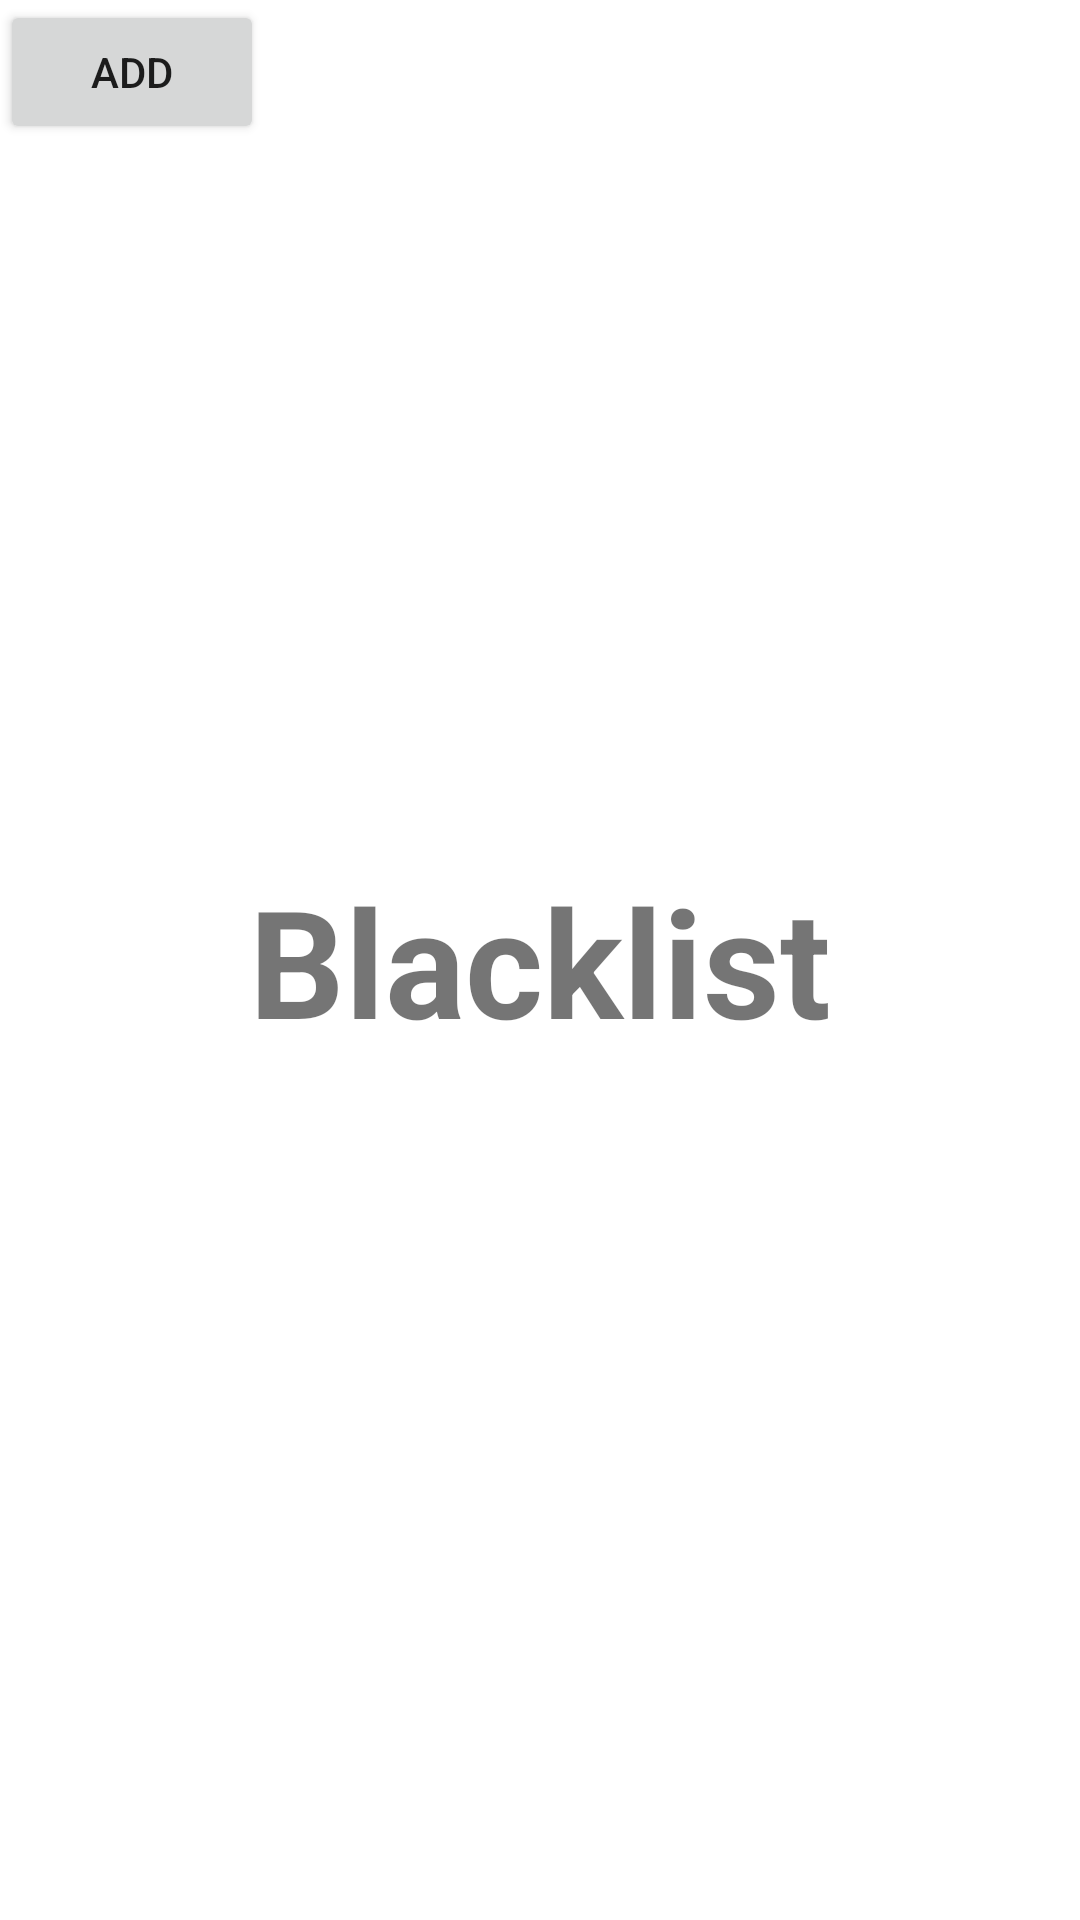

Layout XML and referenced resources for this Android screen:
<!-- AndroidManifest.xml: application theme Theme.Kollect_Final_Project -->
<!-- res/layout/activity_blacklist.xml -->
<?xml version="1.0" encoding="utf-8"?>
<RelativeLayout xmlns:android="http://schemas.android.com/apk/res/android"
    xmlns:app="http://schemas.android.com/apk/res-auto"
    xmlns:tools="http://schemas.android.com/tools"
    android:layout_width="match_parent"
    android:layout_height="match_parent"
    tools:context=".Blacklist">

    <TextView
        android:layout_width="wrap_content"
        android:layout_height="wrap_content"
        android:layout_centerInParent="true"
        android:text="Blacklist"
        android:textSize="50sp"
        android:textStyle="bold" />

    <Button
        android:id="@+id/Add_Blacklist_btn"
        android:layout_width="wrap_content"
        android:layout_height="wrap_content"
        android:text="Add" />



</RelativeLayout>
<!-- resources referenced by this layout -->
<resources>
  <style name="Theme.Kollect_Final_Project" parent="Theme.MaterialComponents.DayNight.DarkActionBar">
          
          <item name="colorPrimary">@color/purple_500</item>
          <item name="colorPrimaryVariant">@color/purple_700</item>
          <item name="colorOnPrimary">@color/white</item>
          
          <item name="colorSecondary">@color/teal_200</item>
          <item name="colorSecondaryVariant">@color/teal_700</item>
          <item name="colorOnSecondary">@color/black</item>
          
          <item name="android:statusBarColor" tools:targetApi="l">?attr/colorPrimaryVariant</item>
          
      </style>
  <color name="purple_500">#FF6200EE</color>
  <color name="purple_700">#FF3700B3</color>
  <color name="white">#FFFFFFFF</color>
  <color name="teal_200">#FF03DAC5</color>
  <color name="teal_700">#FF018786</color>
  <color name="black">#FF000000</color>
</resources>
